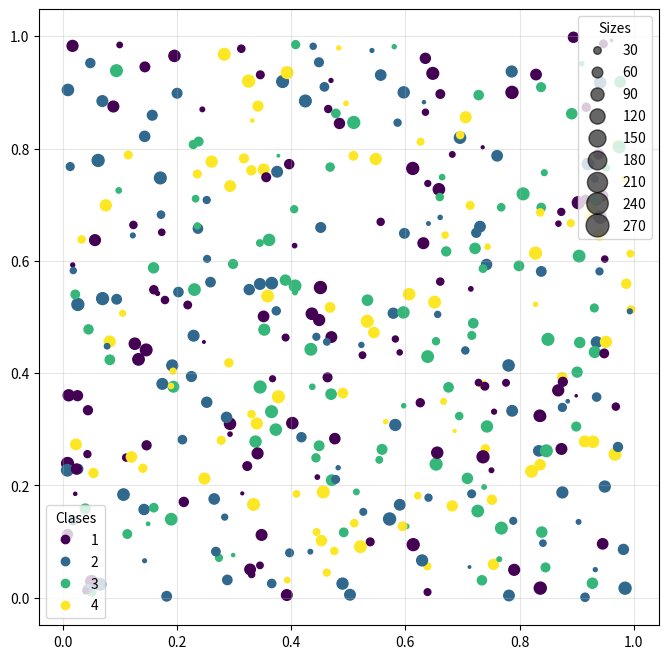

Write the Python code that produced this figure.
# Universidad Diego Portales
# Autor: Miguel Carrasco
# Ver: 1.0
# Fecha: 19/06/2026
# Descripción: Scatter plot con tamaño y color de puntos variables y doble leyenda

import matplotlib.pyplot as plt
import numpy as np

#generamos datos aleatorios para el scatter plot
N = 405
x, y = np.random.rand(2, N)
c = np.random.randint(1, 5, size=N)
s = np.random.randint(10, 300, size=N)

# las variables c y s se utilizan para asignar colores y 
# tamaños a los puntos del scatter plot, respectivamente
fig, ax = plt.subplots(figsize=(8,8))
scatter = ax.scatter(x, y, marker='.', s=s, c=c)

ax.grid(alpha =0.3)

# el * sirve para desempaquetar los elementos de la tupla que devuelve scatter.legend_elements() 
# y pasarlos como argumentos a ax.legend()
legend1 = ax.legend(*scatter.legend_elements(),
                    loc="lower left", title="Clases")

# agregamos la primera leyenda al gráfico para que no se sobreescriba con la segunda
ax.add_artist(legend1)

# legend_elements devuelve una tupla con dos listas: la primera contiene 
# los objetos de la leyenda (en este caso, los puntos del scatter plot) y 
# la segunda contiene las etiquetas correspondientes a cada objeto de la leyenda 
# (en este caso, las clases representadas por los colores de los puntos).
handles, labels = scatter.legend_elements(prop="sizes", alpha=0.6)

legend2 = ax.legend(handles, labels, loc="upper right", title="Sizes")
plt.show()
